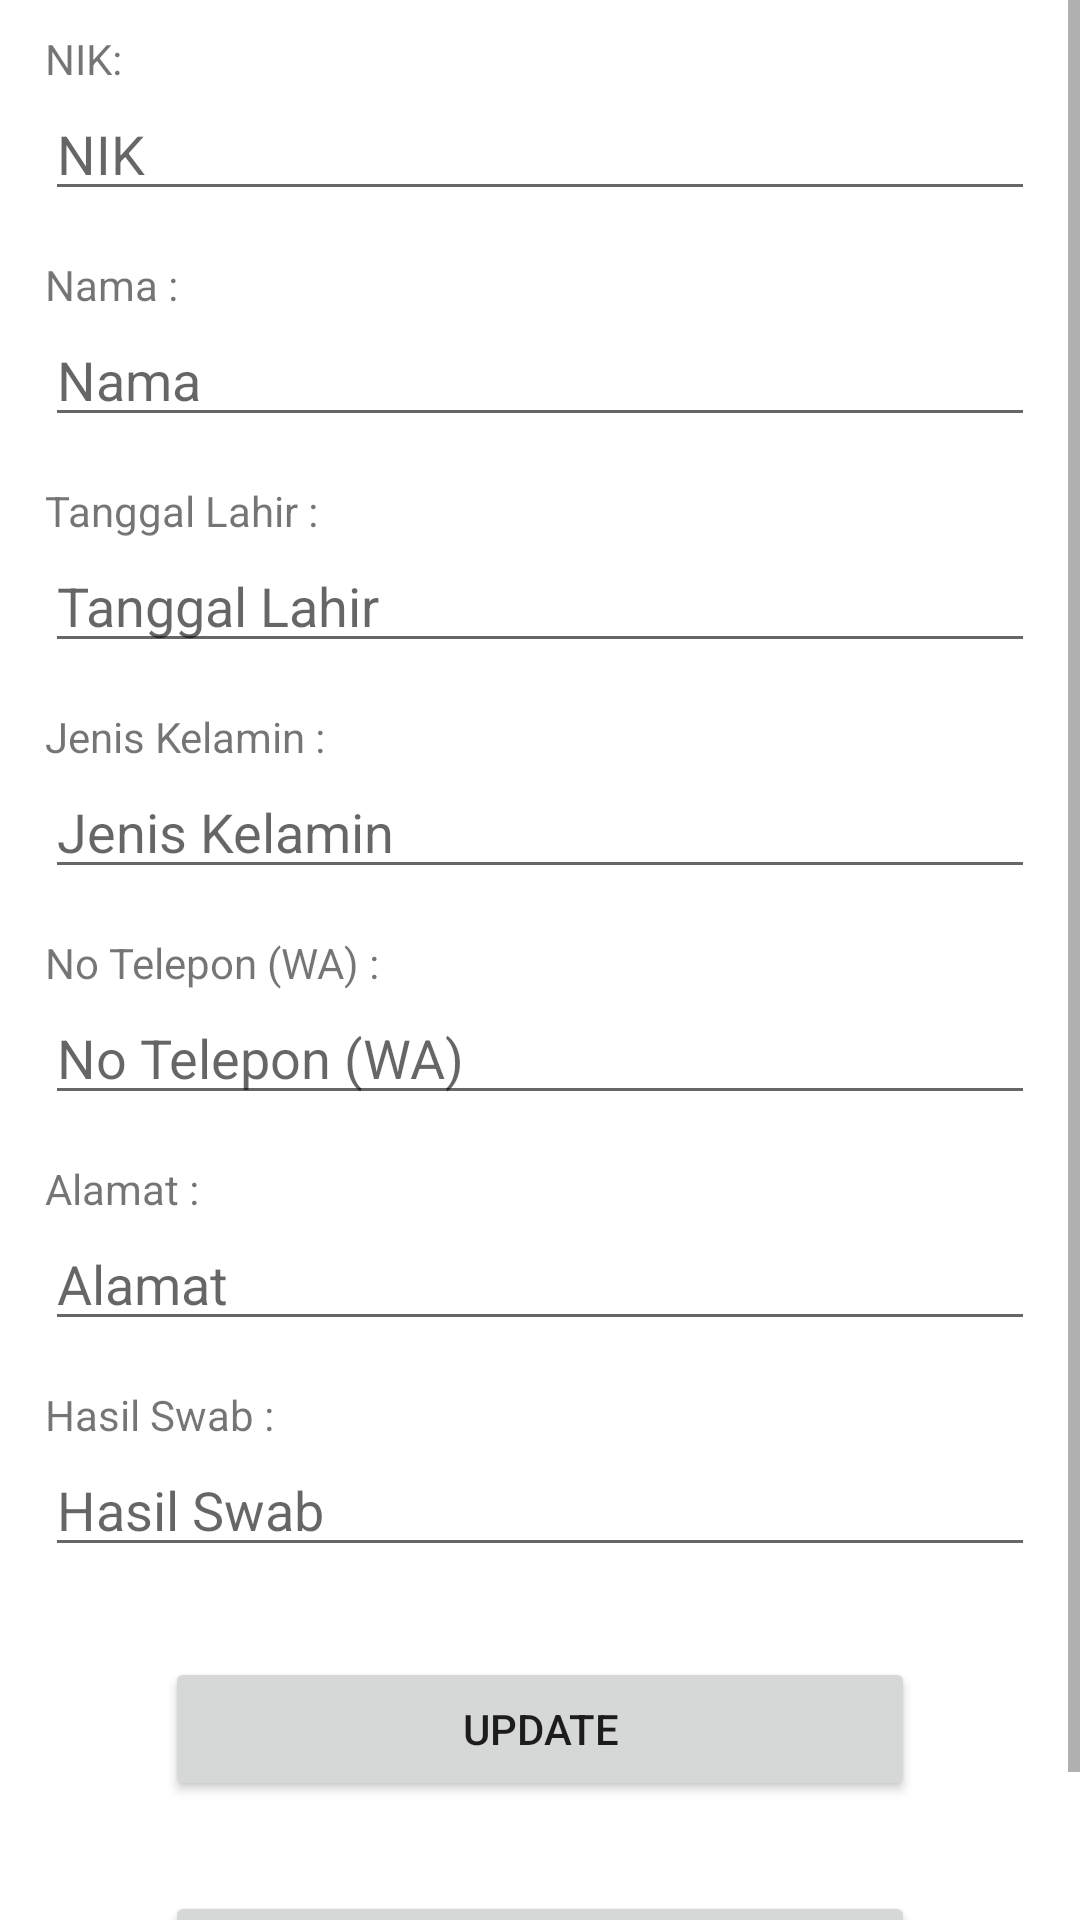

The Android layout XML behind this screen, and the referenced resources:
<!-- AndroidManifest.xml: application theme Theme.Crudswab -->
<!-- res/layout/updatedata.xml -->
<?xml version="1.0" encoding="utf-8"?>
<ScrollView
    android:layout_width="match_parent"
    android:layout_height="match_parent"
    xmlns:android="http://schemas.android.com/apk/res/android">
    <LinearLayout xmlns:android="http://schemas.android.com/apk/res/android"
        android:layout_width="match_parent"
        android:layout_height="match_parent"
        android:orientation="vertical"
        android:paddingHorizontal="15dp"
        android:paddingTop="10dp"
        >


        <TextView
            android:id="@+id/textView"
            android:layout_width="match_parent"
            android:layout_height="wrap_content"
            android:text="NIK:" />

        <EditText
            android:id="@+id/nik"
            android:layout_width="match_parent"
            android:layout_height="wrap_content"
            android:ems="10"
            android:inputType="none"
            android:hint="NIK"
            android:layout_marginBottom="15dp"
            android:editable="false"

            />

        <TextView
            android:id="@+id/textView9"
            android:layout_width="match_parent"
            android:layout_height="wrap_content"
            android:text="Nama :" />

        <EditText
            android:id="@+id/nama"
            android:layout_width="match_parent"
            android:layout_height="wrap_content"
            android:ems="10"
            android:inputType="textPersonName"
            android:hint="Nama"
            android:layout_marginBottom="15dp"

            />

        <TextView
            android:id="@+id/textView10"
            android:layout_width="match_parent"
            android:layout_height="wrap_content"
            android:text="Tanggal Lahir :" />

        <EditText
            android:id="@+id/tgllahir"
            android:layout_width="match_parent"
            android:layout_height="wrap_content"
            android:ems="10"
            android:inputType="textPersonName"
            android:hint="Tanggal Lahir"
            android:layout_marginBottom="15dp"
            />

        <TextView
            android:id="@+id/textView11"
            android:layout_width="match_parent"
            android:layout_height="wrap_content"
            android:text="Jenis Kelamin :" />

        <EditText
            android:id="@+id/kelamin"
            android:layout_width="match_parent"
            android:layout_height="wrap_content"
            android:ems="10"
            android:inputType="textPersonName"
            android:hint="Jenis Kelamin"
            android:layout_marginBottom="15dp"
            />

        <TextView
            android:id="@+id/textView12"
            android:layout_width="match_parent"
            android:layout_height="wrap_content"
            android:text="No Telepon (WA) :" />

        <EditText
            android:id="@+id/notelp"
            android:layout_width="match_parent"
            android:layout_height="wrap_content"
            android:ems="10"
            android:inputType="textPersonName"
            android:hint="No Telepon (WA)"
            android:layout_marginBottom="15dp"
            />

        <TextView
            android:id="@+id/textViewppp"
            android:layout_width="match_parent"
            android:layout_height="wrap_content"
            android:text="Alamat :" />

        <EditText
            android:id="@+id/alamat"
            android:layout_width="match_parent"
            android:layout_height="wrap_content"
            android:ems="10"
            android:inputType="textPersonName"
            android:hint="Alamat"
            android:layout_marginBottom="15dp"
            />

        <TextView
            android:id="@+id/textView13"
            android:layout_width="match_parent"
            android:layout_height="wrap_content"
            android:text="Hasil Swab :" />

        <EditText
            android:id="@+id/hasilswab"
            android:layout_width="match_parent"
            android:layout_height="wrap_content"
            android:ems="10"
            android:inputType="textPersonName"
            android:hint="Hasil Swab"
            android:layout_marginBottom="15dp"
            />

        <Button
            android:id="@+id/btn_update"
            android:layout_width="250dp"
            android:layout_height="wrap_content"
            android:layout_gravity="center"
            android:text="Update"
            android:layout_marginVertical="15dp"
            />

        <Button
            android:id="@+id/btn_kembali"
            android:layout_width="250dp"
            android:layout_height="wrap_content"
            android:layout_gravity="center"
            android:text="Kembali"
            android:layout_marginVertical="15dp"
            />
    </LinearLayout>
</ScrollView>
<!-- resources referenced by this layout -->
<resources>
  <style name="Theme.Crudswab" parent="Theme.MaterialComponents.DayNight.DarkActionBar">
          
          <item name="colorPrimary">#0F9D58</item>
          <item name="colorPrimaryVariant">#0F9D58</item>
          <item name="colorOnPrimary">@color/black</item>
          
          <item name="colorSecondary">@color/teal_200</item>
          <item name="colorSecondaryVariant">@color/teal_700</item>
          <item name="colorOnSecondary">@color/black</item>
          
          <item name="android:statusBarColor">?attr/colorPrimaryVariant</item>
          
      </style>
  <!-- not gathered from this repository: default colours our renderer supplied (Android Studio template values) -->
  <color name="teal_200">#FF03DAC5</color>
  <color name="teal_700">#FF018786</color>
  <color name="black">#FF000000</color>
</resources>
